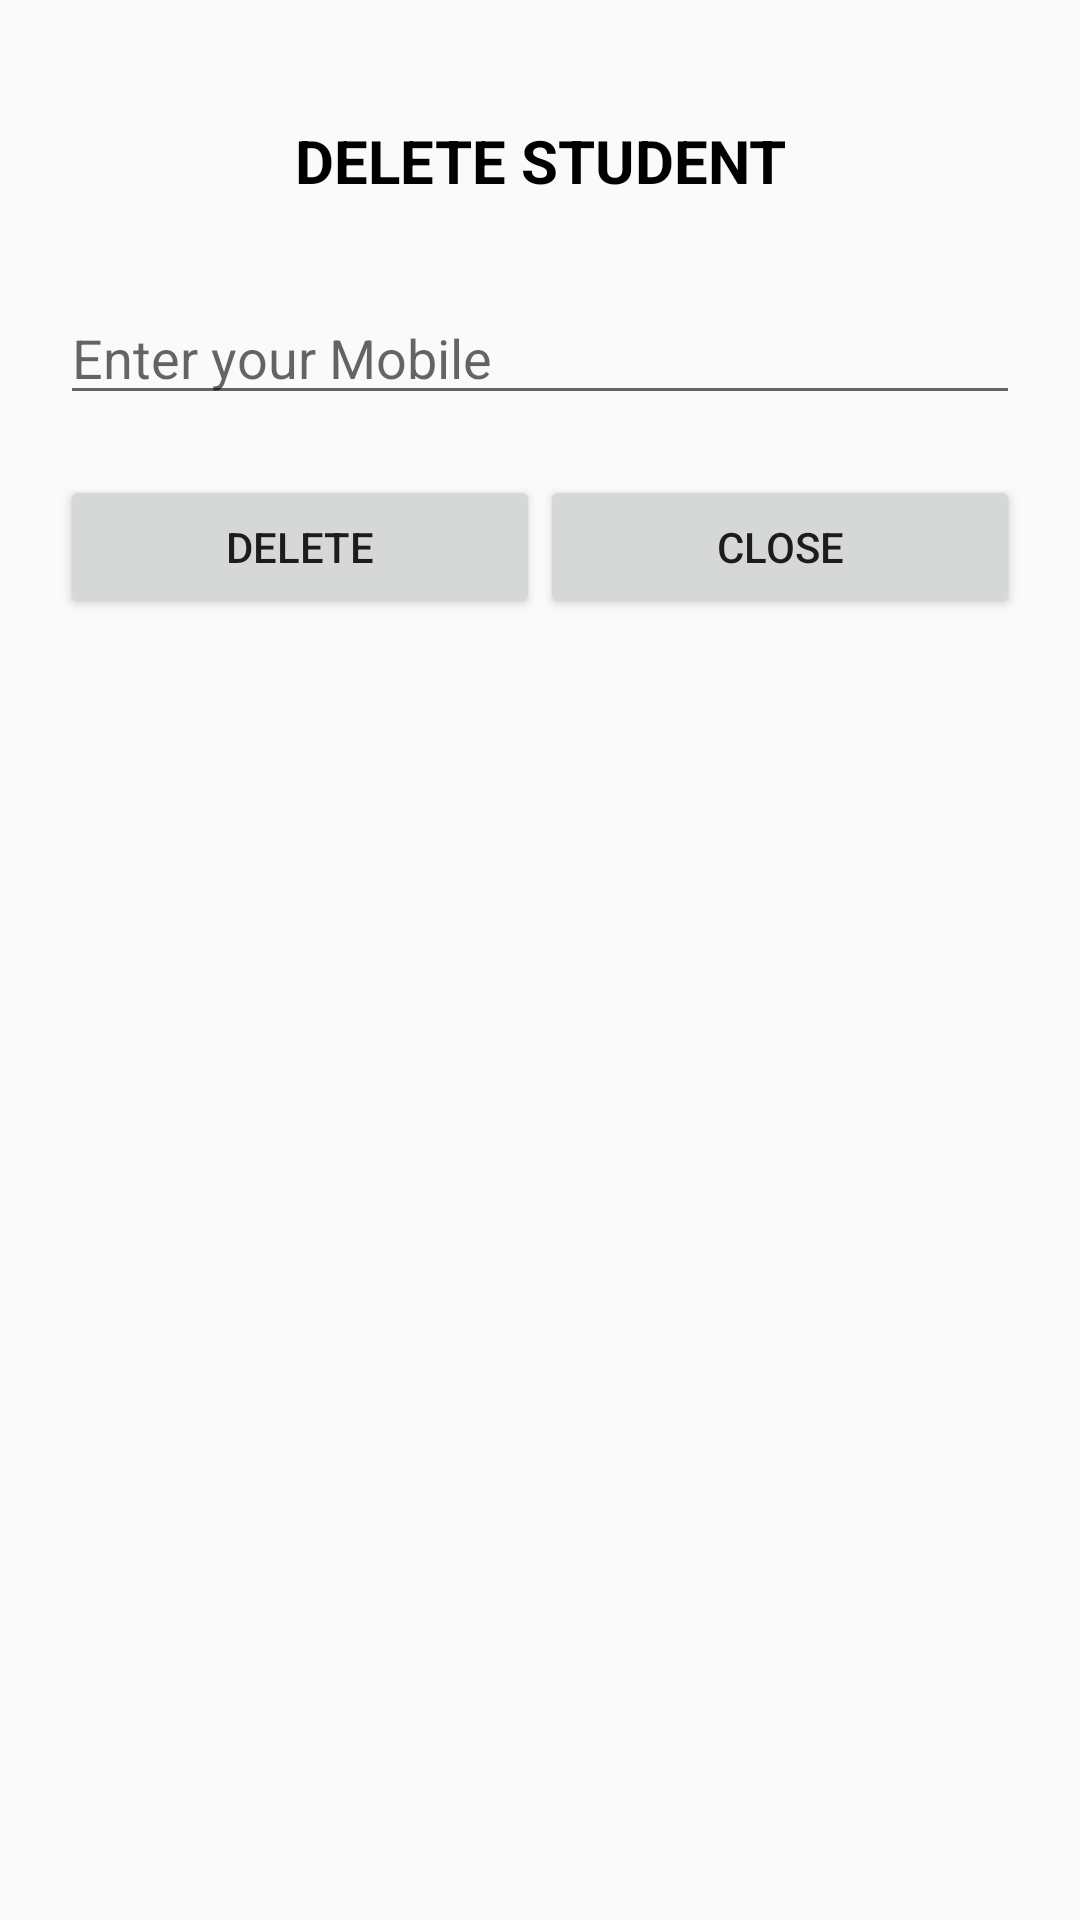

Reconstruct the res/layout file that produces this screen, plus the resources it refers to.
<!-- AndroidManifest.xml: application theme AppTheme -->
<!-- res/layout/fragment_delete.xml -->
<?xml version="1.0" encoding="utf-8"?>
<LinearLayout xmlns:android="http://schemas.android.com/apk/res/android"
    xmlns:tools="http://schemas.android.com/tools"
    android:layout_width="match_parent"
    android:layout_height="wrap_content"
    android:orientation="vertical"
    android:padding="20dp"
    tools:context=".fragment.DeleteFragment">

    <TextView
        style="@style/TextHeading"
        android:layout_width="match_parent"
        android:layout_height="wrap_content"
        android:text="Delete Student"/>
    
    <EditText
        android:layout_marginTop="20dp"
        android:layout_width="match_parent"
        android:layout_height="wrap_content"
        android:hint="Enter your Mobile"
        android:inputType="phone"
        android:maxLength="10"
        android:id="@+id/et_delete_mobile"
        />
    <LinearLayout
        android:layout_width="match_parent"
        android:layout_height="wrap_content">

        <Button
            android:layout_marginTop="20dp"
            android:layout_width="match_parent"
            android:layout_height="wrap_content"
            android:layout_weight="1"
            android:id="@+id/btn_delete"
            android:text="Delete" />

        <Button
            android:layout_marginTop="20dp"
            android:layout_width="match_parent"
            android:layout_height="wrap_content"
            android:layout_weight="1"
            android:id="@+id/btn_close"
            android:text="Close" />
    </LinearLayout>




</LinearLayout>
<!-- resources referenced by this layout -->
<resources>
  <style name="TextHeading" parent="RegEditText">
          <item name="textAllCaps">true</item>
          <item name="android:textAlignment">center</item>
          <item name="android:textSize">20dp</item>
      </style>
  <style name="AppTheme" parent="Theme.AppCompat.Light.DarkActionBar">
          
          <item name="colorPrimary">@color/colorPrimary</item>
          <item name="colorPrimaryDark">@color/colorPrimaryDark</item>
          <item name="colorAccent">@color/colorAccent</item>
  
      </style>
  <style name="RegEditText">
          <item name="android:textSize">15dp</item>
          <item name="android:textAlignment">textStart</item>
          <item name="android:textColor">@color/black</item>
          <item name="android:layout_marginTop">10dp</item>
          <item name="android:padding">10dp</item>
          <item name="android:textStyle">bold</item>
  
      </style>
  <!-- not gathered from this repository: default colours our renderer supplied (Android Studio template values) -->
  <color name="black">#FF000000</color>
  <color name="colorPrimary">#FF6200EE</color>
  <color name="colorPrimaryDark">#FF3700B3</color>
  <color name="colorAccent">#FF03DAC5</color>
</resources>
